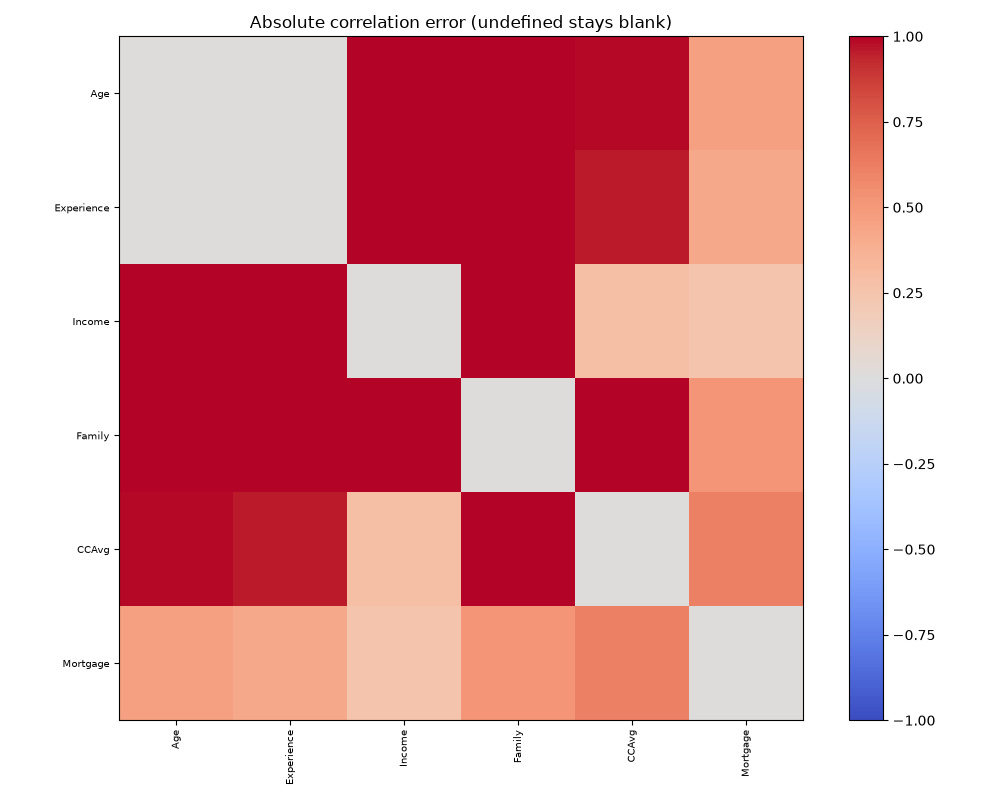

Values plotted in this chart, from the file beside it:
, Age, Experience, Income, Family, CCAvg, Mortgage
Age, 0.0, 0.006907, 1.047, 1.026, 0.9865, 0.4638
Experience, 0.006907, 0.0, 1.042, 1.033, 0.9594, 0.419
Income, 1.047, 1.042, 0.0, 1.149, 0.2843, 0.2437
Family, 1.026, 1.033, 1.149, 0.0, 1.034, 0.5212
CCAvg, 0.9865, 0.9594, 0.2843, 1.034, 0.0, 0.615
Mortgage, 0.4638, 0.419, 0.2437, 0.5212, 0.615, 0.0
